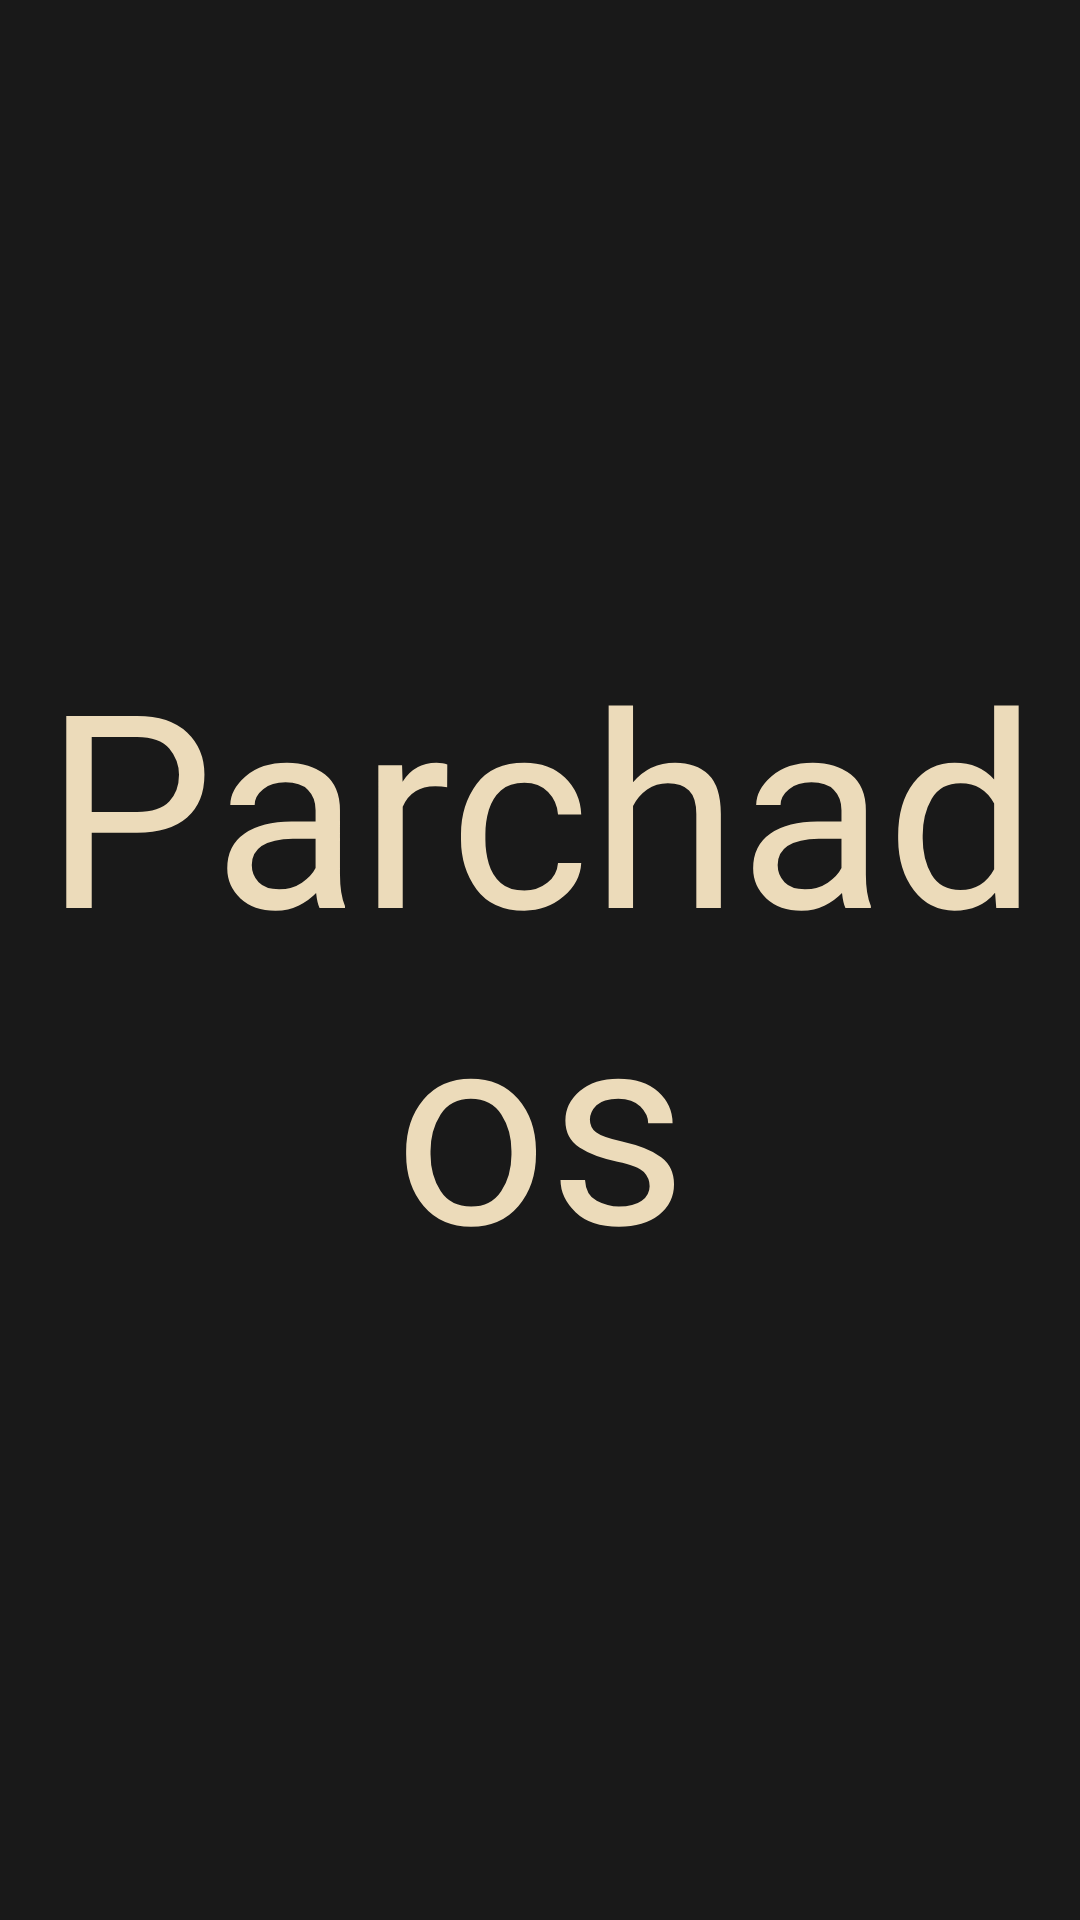

Android layout source for this screen:
<!-- AndroidManifest.xml: application theme Theme.Parchados -->
<!-- res/layout/activity_main.xml -->
<?xml version="1.0" encoding="utf-8"?>
<androidx.constraintlayout.widget.ConstraintLayout xmlns:android="http://schemas.android.com/apk/res/android"
    xmlns:app="http://schemas.android.com/apk/res-auto"
    xmlns:tools="http://schemas.android.com/tools"
    android:layout_width="match_parent"
    android:layout_height="match_parent"
    android:background="@drawable/background_color"
    tools:context=".Main">

    <TextView
        android:layout_width="match_parent"
        android:layout_height="match_parent"
        android:fontFamily="@font/bebas_neue_font"
        android:gravity="center"
        android:text="@string/app_name_capital_letters"
        android:textAlignment="center"
        android:textColor="@color/beige"
        android:textSize="90sp"
        app:layout_constraintBottom_toBottomOf="parent"
        app:layout_constraintEnd_toEndOf="parent"
        app:layout_constraintStart_toStartOf="parent"
        app:layout_constraintTop_toTopOf="parent" />

</androidx.constraintlayout.widget.ConstraintLayout>
<!-- resources referenced by this layout -->
<resources>
  <color name="beige">#ECDBBA</color>
  <!-- drawable background_color (drawable) -->
  <vector xmlns:android="http://schemas.android.com/apk/res/android"
      android:width="1000dp"
      android:height="1000dp"
      android:viewportWidth="1024"
      android:viewportHeight="1024">
      <path
          android:fillColor="#191919"
          android:pathData="M0,0h1024v1024h-1024z" />
  </vector>
  <string name="app_name_capital_letters">Parchados</string>
  <style name="Theme.Parchados" parent="Base.Theme.Parchados" />
  <style name="Base.Theme.Parchados" parent="Theme.Material3.DayNight.NoActionBar">
          
          <item name="colorPrimary">@color/dark_charcoal</item>
      </style>
  <color name="dark_charcoal">#191919</color>
</resources>
